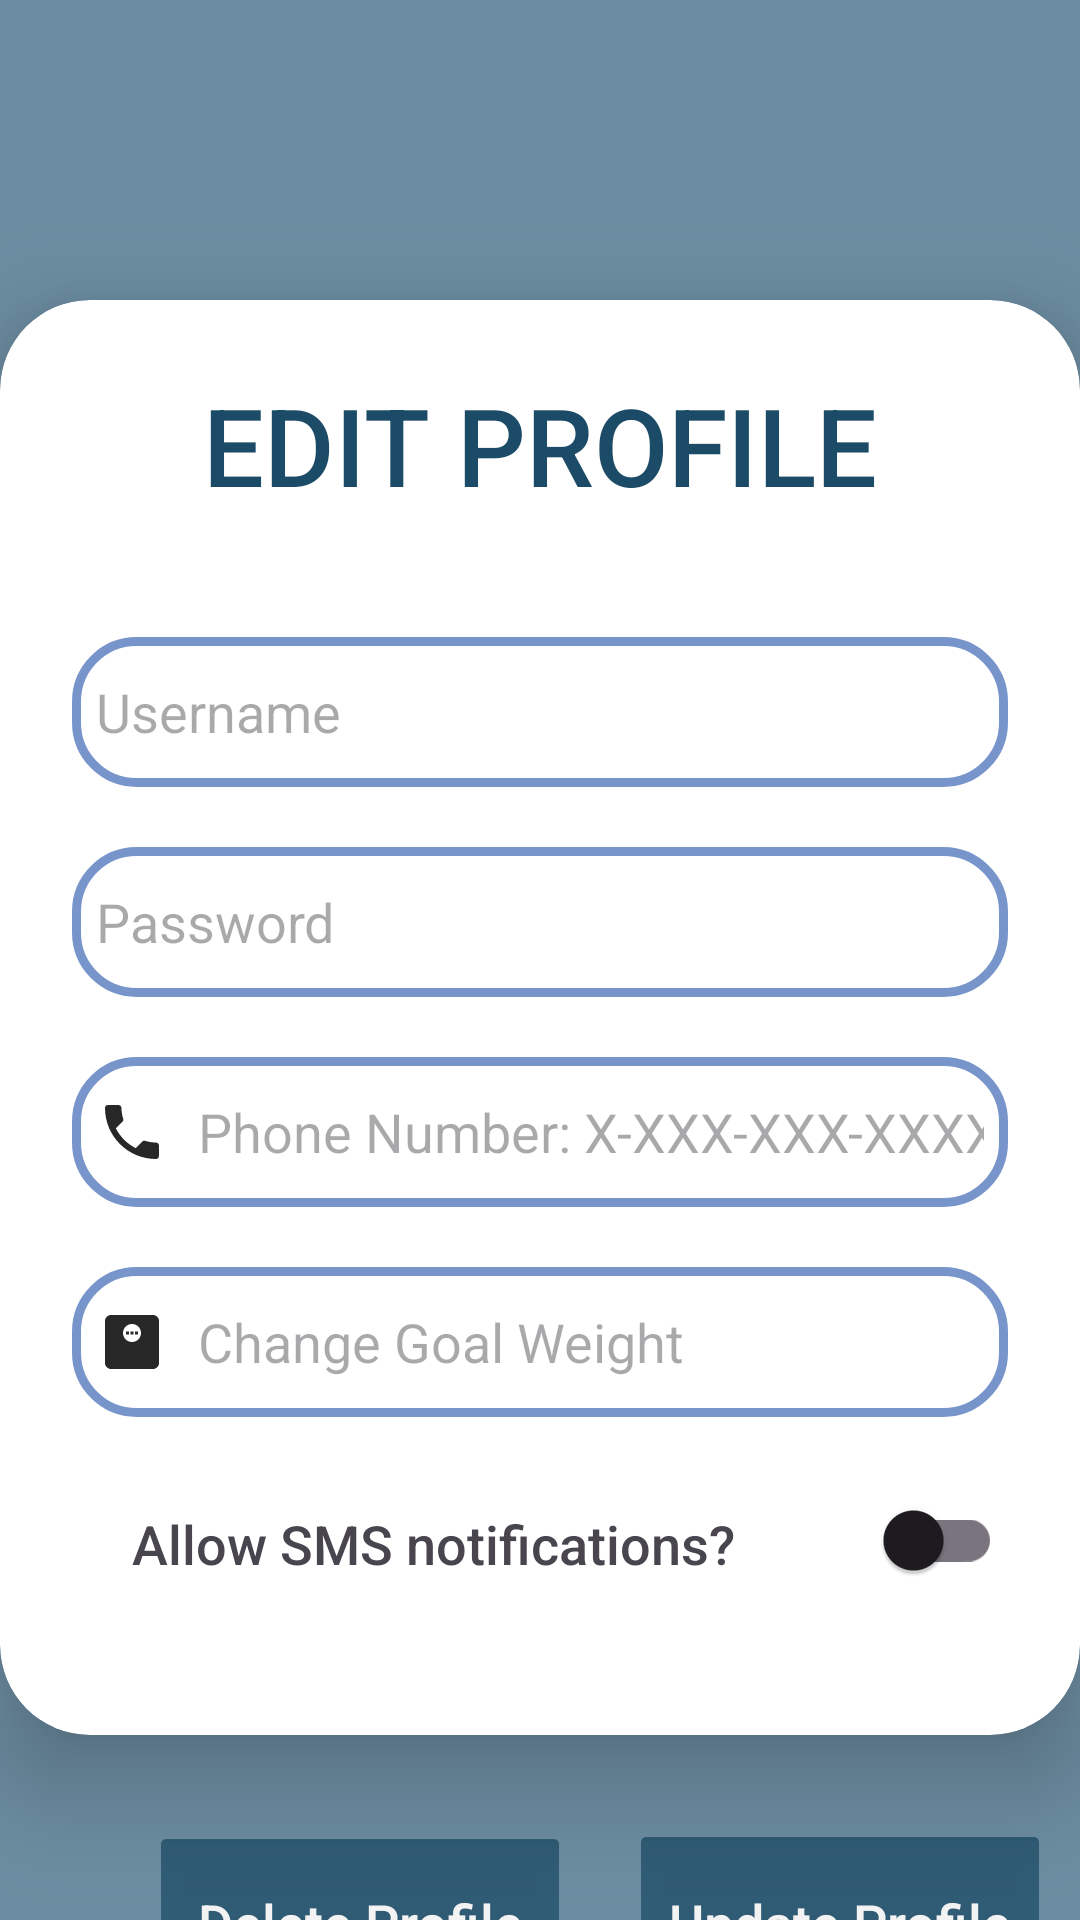

Android layout source for this screen:
<!-- AndroidManifest.xml: application theme Theme.WeightTrackerApp -->
<!-- res/layout/fragment_profile.xml -->
<?xml version="1.0" encoding="utf-8"?>
<FrameLayout xmlns:android="http://schemas.android.com/apk/res/android"
    xmlns:tools="http://schemas.android.com/tools"
    android:layout_width="match_parent"
    android:layout_height="match_parent"
    tools:context=".ProfileFrag">

    <LinearLayout xmlns:app="http://schemas.android.com/apk/res-auto"
        android:layout_width="match_parent"
        android:layout_height="match_parent"
        android:background="@color/misty_blue"
        android:orientation="vertical"
        tools:context=".MainActivity"
        tools:ignore="UselessParent">

        <androidx.cardview.widget.CardView
            android:layout_width="match_parent"
            android:layout_height="wrap_content"
            android:layout_marginTop="100dp"
            android:background="@drawable/custom_input_box"
            app:cardCornerRadius="30dp"
            app:cardElevation="20dp">

            <LinearLayout
                android:layout_width="match_parent"
                android:layout_height="wrap_content"
                android:layout_gravity="center_horizontal"
                android:orientation="vertical"
                android:padding="24dp">

                <TextView
                    android:id="@+id/ProfileText"
                    android:layout_width="match_parent"
                    android:layout_height="wrap_content"
                    android:text="@string/edit_profile"
                    android:textAlignment="center"
                    android:textAllCaps="true"
                    android:textColor="@color/drk_blue"
                    android:textSize="36sp" />

                <EditText
                    android:id="@+id/profile_username"
                    android:layout_width="fill_parent"
                    android:layout_height="50sp"
                    android:layout_marginTop="40dp"
                    android:background="@drawable/custom_input_box"
                    android:drawableStart="@drawable/username_icon"
                    android:drawablePadding="10dp"
                    android:hint="@string/username"
                    android:padding="8dp"
                    android:textColor="@color/black"
                    android:textColorHighlight="@color/cardview_dark_background"
                    android:autofillHints="Username" />

                <EditText
                    android:id="@+id/profile_password"
                    android:layout_width="fill_parent"
                    android:layout_height="50sp"
                    android:layout_marginTop="20dp"
                    android:background="@drawable/custom_input_box"
                    android:drawableStart="@drawable/pass_lock_icon"
                    android:drawablePadding="10dp"
                    android:hint="@string/password"
                    android:inputType="textPassword"
                    android:padding="8dp"
                    android:textColor="@color/black"
                    android:textColorHighlight="@color/cardview_dark_background"
                    android:autofillHints="Password" />
                
                <EditText
                    android:id="@+id/profile_phone"
                    android:layout_width="fill_parent"
                    android:layout_height="50sp"
                    android:layout_marginTop="20dp"
                    android:background="@drawable/custom_input_box"
                    android:drawableStart="@drawable/baseline_phone_24"
                    android:drawablePadding="10dp"
                    android:hint="@string/phone_number"
                    android:textSize="18sp"
                    android:inputType="phone"
                    android:padding="8dp"
                    android:textColor="@color/black"
                    android:textColorHighlight="@color/cardview_dark_background"
                    android:autofillHints="Password" />

                <EditText
                    android:id="@+id/profile_goal_weight"
                    android:layout_width="fill_parent"
                    android:layout_height="50sp"
                    android:layout_marginTop="20dp"
                    android:background="@drawable/custom_input_box"
                    android:drawableStart="@drawable/baseline_monitor_weight_24"
                    android:drawablePadding="10dp"
                    android:hint="@string/change_goal_weight"
                    android:inputType="number"
                    android:padding="8dp"
                    android:textColor="@color/black"
                    android:textColorHighlight="@color/cardview_dark_background"
                    android:autofillHints="Password" />

                <LinearLayout
                    android:layout_width="match_parent"
                    android:layout_height="wrap_content"
                    android:layout_gravity="center_horizontal"
                    android:orientation="horizontal">

                    <TextView
                        android:layout_width="221dp"
                        android:layout_height="52dp"
                        android:layout_marginStart="20dp"
                        android:layout_marginTop="30dp"
                        android:layout_marginEnd="10dp"
                        android:backgroundTint="@color/drk_blue"
                        android:text="@string/allow_sms_notifications"
                        android:textSize="18sp"
                        app:cornerRadius="20dp" />

                    <androidx.appcompat.widget.SwitchCompat
                        android:id="@+id/sms_switch"
                        android:layout_width="59dp"
                        android:layout_height="48dp"
                        android:layout_gravity="center" />
                </LinearLayout>

            </LinearLayout>

        </androidx.cardview.widget.CardView>

        <LinearLayout
            android:layout_width="match_parent"
            android:layout_height="105dp"
            android:layout_gravity="center_horizontal"
            android:orientation="horizontal">

            <Button
                android:id="@+id/delete_profile"
                android:layout_width="140sp"
                android:layout_height="64dp"
                android:layout_gravity="center|top"
                android:layout_marginStart="50dp"
                android:layout_marginTop="30dp"
                android:layout_marginEnd="10dp"
                android:backgroundTint="@color/drk_blue"
                android:text="@string/delete_profile"
                android:textSize="18sp"
                app:cornerRadius="20dp" />

            <Button
                android:id="@+id/update_profile"
                android:layout_width="140sp"
                android:layout_height="65dp"
                android:layout_marginStart="10dp"
                android:layout_marginTop="30dp"
                android:layout_marginEnd="20dp"
                android:backgroundTint="@color/drk_blue"
                android:text="@string/update_profile"
                android:textSize="18sp"
                app:cornerRadius="20dp" />
        </LinearLayout>

    </LinearLayout>

</FrameLayout>
<!-- resources referenced by this layout -->
<resources>
  <color name="black">#FF000000</color>
  <color name="drk_blue">#1B4B66</color>
  <color name="misty_blue">#6C8DA1</color>
  <!-- drawable baseline_monitor_weight_24 (drawable) -->
  <vector android:height="24dp" android:tint="#282727"
      android:viewportHeight="24" android:viewportWidth="24"
      android:width="24dp" xmlns:android="http://schemas.android.com/apk/res/android">
      <path android:fillColor="@android:color/white" android:pathData="M19,3H5C3.9,3 3,3.9 3,5v14c0,1.1 0.9,2 2,2h14c1.1,0 2,-0.9 2,-2V5C21,3.9 20.1,3 19,3zM12,12c-1.66,0 -3,-1.34 -3,-3s1.34,-3 3,-3s3,1.34 3,3S13.66,12 12,12z"/>
      <path android:fillColor="@android:color/white" android:pathData="M10,8.5h1v1h-1z"/>
      <path android:fillColor="@android:color/white" android:pathData="M11.5,8.5h1v1h-1z"/>
      <path android:fillColor="@android:color/white" android:pathData="M13,8.5h1v1h-1z"/>
  </vector>
  <!-- drawable baseline_phone_24 (drawable) -->
  <vector android:height="24dp" android:tint="#282727"
      android:viewportHeight="24" android:viewportWidth="24"
      android:width="24dp" xmlns:android="http://schemas.android.com/apk/res/android">
      <path android:fillColor="@android:color/white" android:pathData="M6.62,10.79c1.44,2.83 3.76,5.14 6.59,6.59l2.2,-2.2c0.27,-0.27 0.67,-0.36 1.02,-0.24 1.12,0.37 2.33,0.57 3.57,0.57 0.55,0 1,0.45 1,1V20c0,0.55 -0.45,1 -1,1 -9.39,0 -17,-7.61 -17,-17 0,-0.55 0.45,-1 1,-1h3.5c0.55,0 1,0.45 1,1 0,1.25 0.2,2.45 0.57,3.57 0.11,0.35 0.03,0.74 -0.25,1.02l-2.2,2.2z"/>
  </vector>
  <!-- drawable custom_input_box (drawable) -->
  <?xml version="1.0" encoding="utf-8"?>
  <shape xmlns:android="http://schemas.android.com/apk/res/android"
      android:shape="rectangle">
  
      <stroke
          android:width="3dp"
          android:color="@color/lt_blue"/>
      <corners
          android:radius="20dp"/>
  </shape>
  <string name="allow_sms_notifications">Allow SMS notifications?</string>
  <string name="change_goal_weight">Change Goal Weight</string>
  <string name="delete_profile">Delete Profile</string>
  <string name="edit_profile">Edit Profile</string>
  <string name="password">Password</string>
  <string name="phone_number">Phone Number: X-XXX-XXX-XXXX</string>
  <string name="update_profile">Update Profile</string>
  <string name="username">Username</string>
  <style name="Theme.WeightTrackerApp" parent="Base.Theme.WeightTrackerApp" />
  <color name="lt_blue">#7895CB</color>
  <style name="Base.Theme.WeightTrackerApp" parent="Theme.Material3.DayNight.NoActionBar">
           <item name="colorPrimary">@color/misty_blue</item>
           <item name="floatingActionButtonStyle">@style/Widget.App.FloatingActionButton</item>
           <item name="android:textViewStyle">@style/RobotoTextViewStyle</item>
           <item name="android:buttonStyle">@style/RobotoButtonStyle</item>
      </style>
  <style name="Widget.App.FloatingActionButton" parent="Widget.MaterialComponents.FloatingActionButton">
          <item name="materialThemeOverlay">@style/myCustomThemeForNormalFab</item>
          <item name="shapeAppearanceOverlay">@style/customNormalFAB</item>
      </style>
  <style name="RobotoTextViewStyle" parent="android:Widget.TextView">
          <item name="android:fontFamily">sans-serif-medium</item>
      </style>
  <style name="RobotoButtonStyle" parent="android:Widget.Holo.Button">
          <item name="android:fontFamily">sans-serif-medium</item>
      </style>
  <style name="myCustomThemeForNormalFab" parent="">
          <item name="colorSecondary">@color/drk_blue</item>
          <item name="colorOnSecondary">@android:color/white</item>
      </style>
  <style name="customNormalFAB">
          <item name="cornerFamily">rounded</item>
          <item name="cornerSize">20dp</item>
      </style>
</resources>
